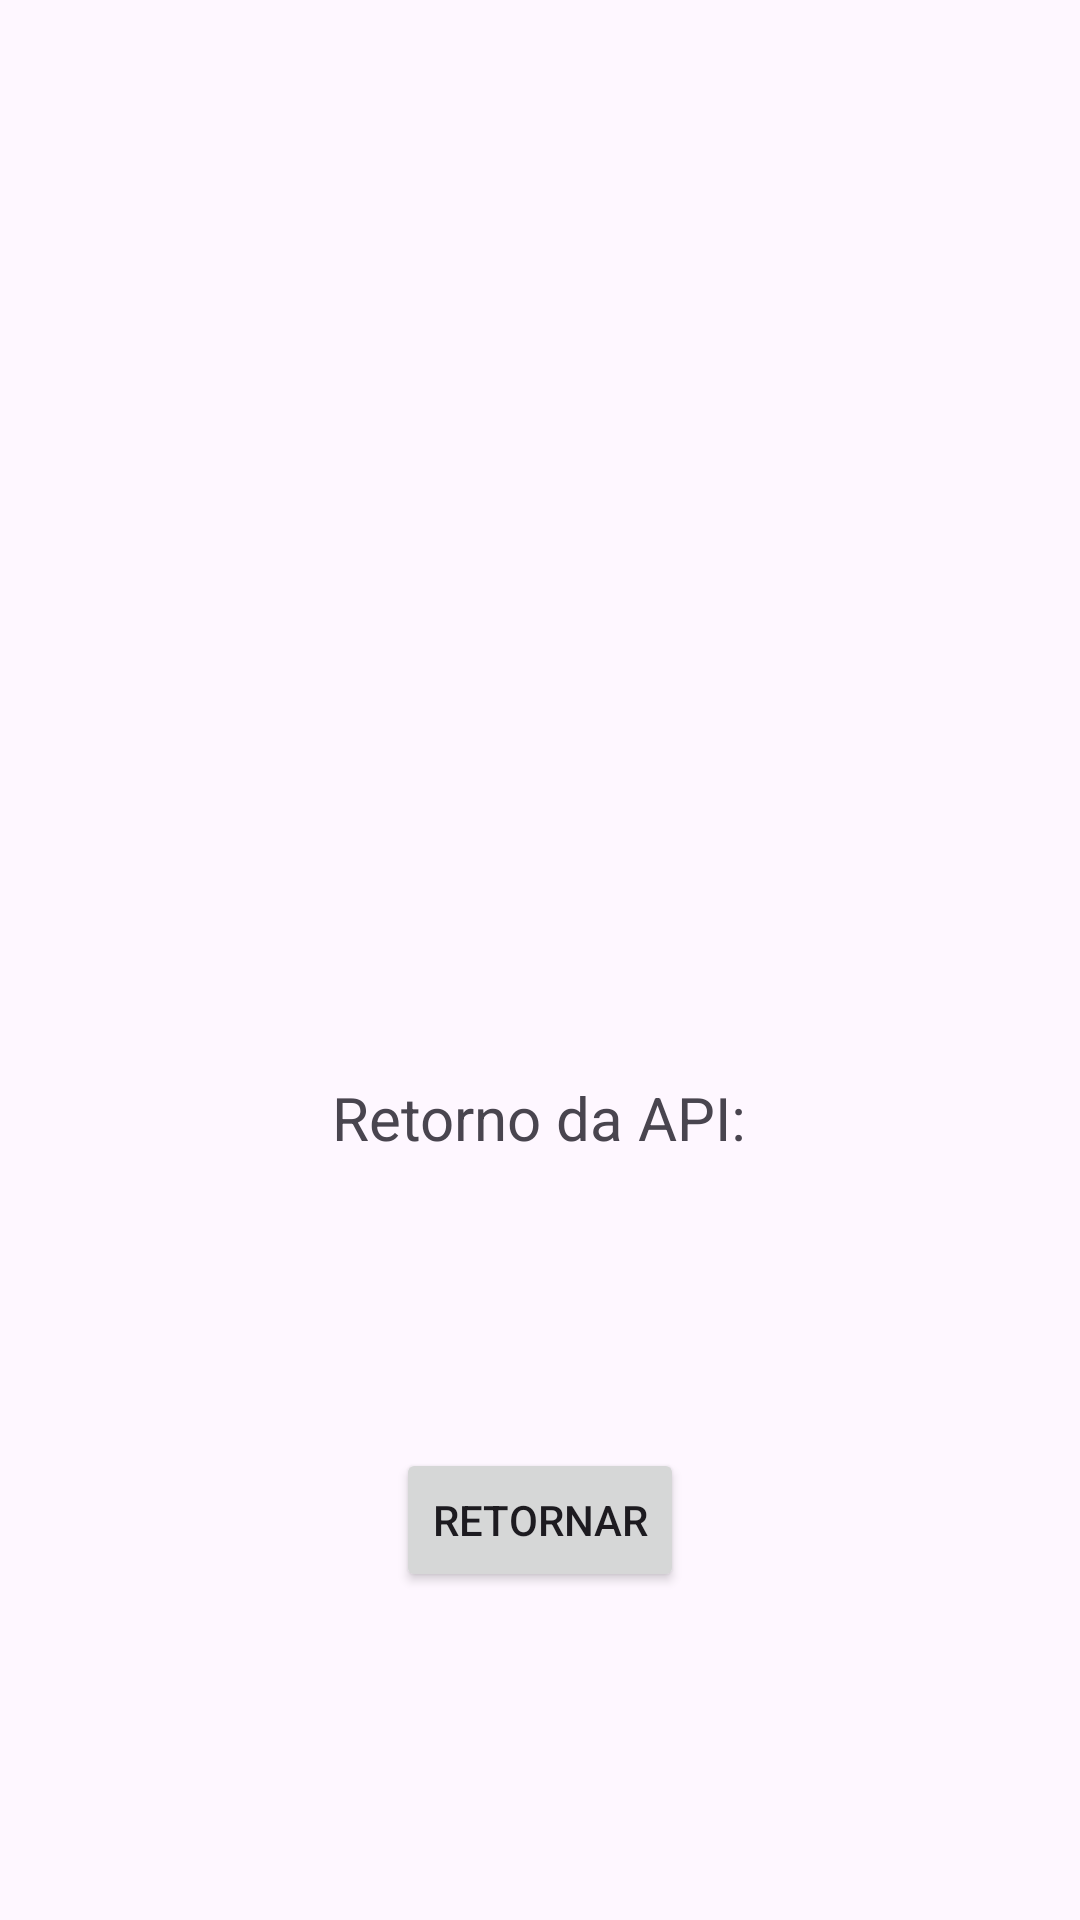

Android layout source for this screen:
<!-- AndroidManifest.xml: application theme Theme.ConsumerDbzPlanet -->
<!-- res/layout/activity_resultado.xml -->
<?xml version="1.0" encoding="utf-8"?>
<LinearLayout    xmlns:android="http://schemas.android.com/apk/res/android"
    xmlns:app="http://schemas.android.com/apk/res-auto"
    xmlns:tools="http://schemas.android.com/tools"
    android:id="@+id/main"
    android:layout_width="match_parent"
    android:layout_height="match_parent"
    tools:context=".ResultadoActivity"
    android:orientation="vertical"
    android:padding="10dp"
    android:gravity="center">

    <ImageView
        android:id="@+id/planetaImg"
        android:layout_width="250dp"
        android:layout_height="250dp" />

    <TextView
        android:layout_width="wrap_content"
        android:layout_height="wrap_content"
        android:text="Retorno da API:"
        android:textSize="20sp"
        android:layout_marginBottom="8dp"/>

    <TextView
        android:id="@+id/nameTv"
        android:layout_width="wrap_content"
        android:layout_height="wrap_content"
        android:textSize="24sp"
        android:textStyle="bold"
        tools:text=""/>

    <TextView
        android:id="@+id/descTv"
        android:layout_width="wrap_content"
        android:layout_height="wrap_content"
        android:textSize="24sp"
        android:textStyle="bold"
        tools:text=""/>


    <Button
        android:id="@+id/buttonRetornar"
        android:layout_width="wrap_content"
        android:layout_height="wrap_content"
        android:layout_marginTop="24dp"
        android:text="Retornar" />
</LinearLayout>
<!-- resources referenced by this layout -->
<resources>
  <style name="Theme.ConsumerDbzPlanet" parent="Base.Theme.ConsumerDbzPlanet" />
  <style name="Base.Theme.ConsumerDbzPlanet" parent="Theme.Material3.DayNight.NoActionBar">
          
          
      </style>
</resources>
